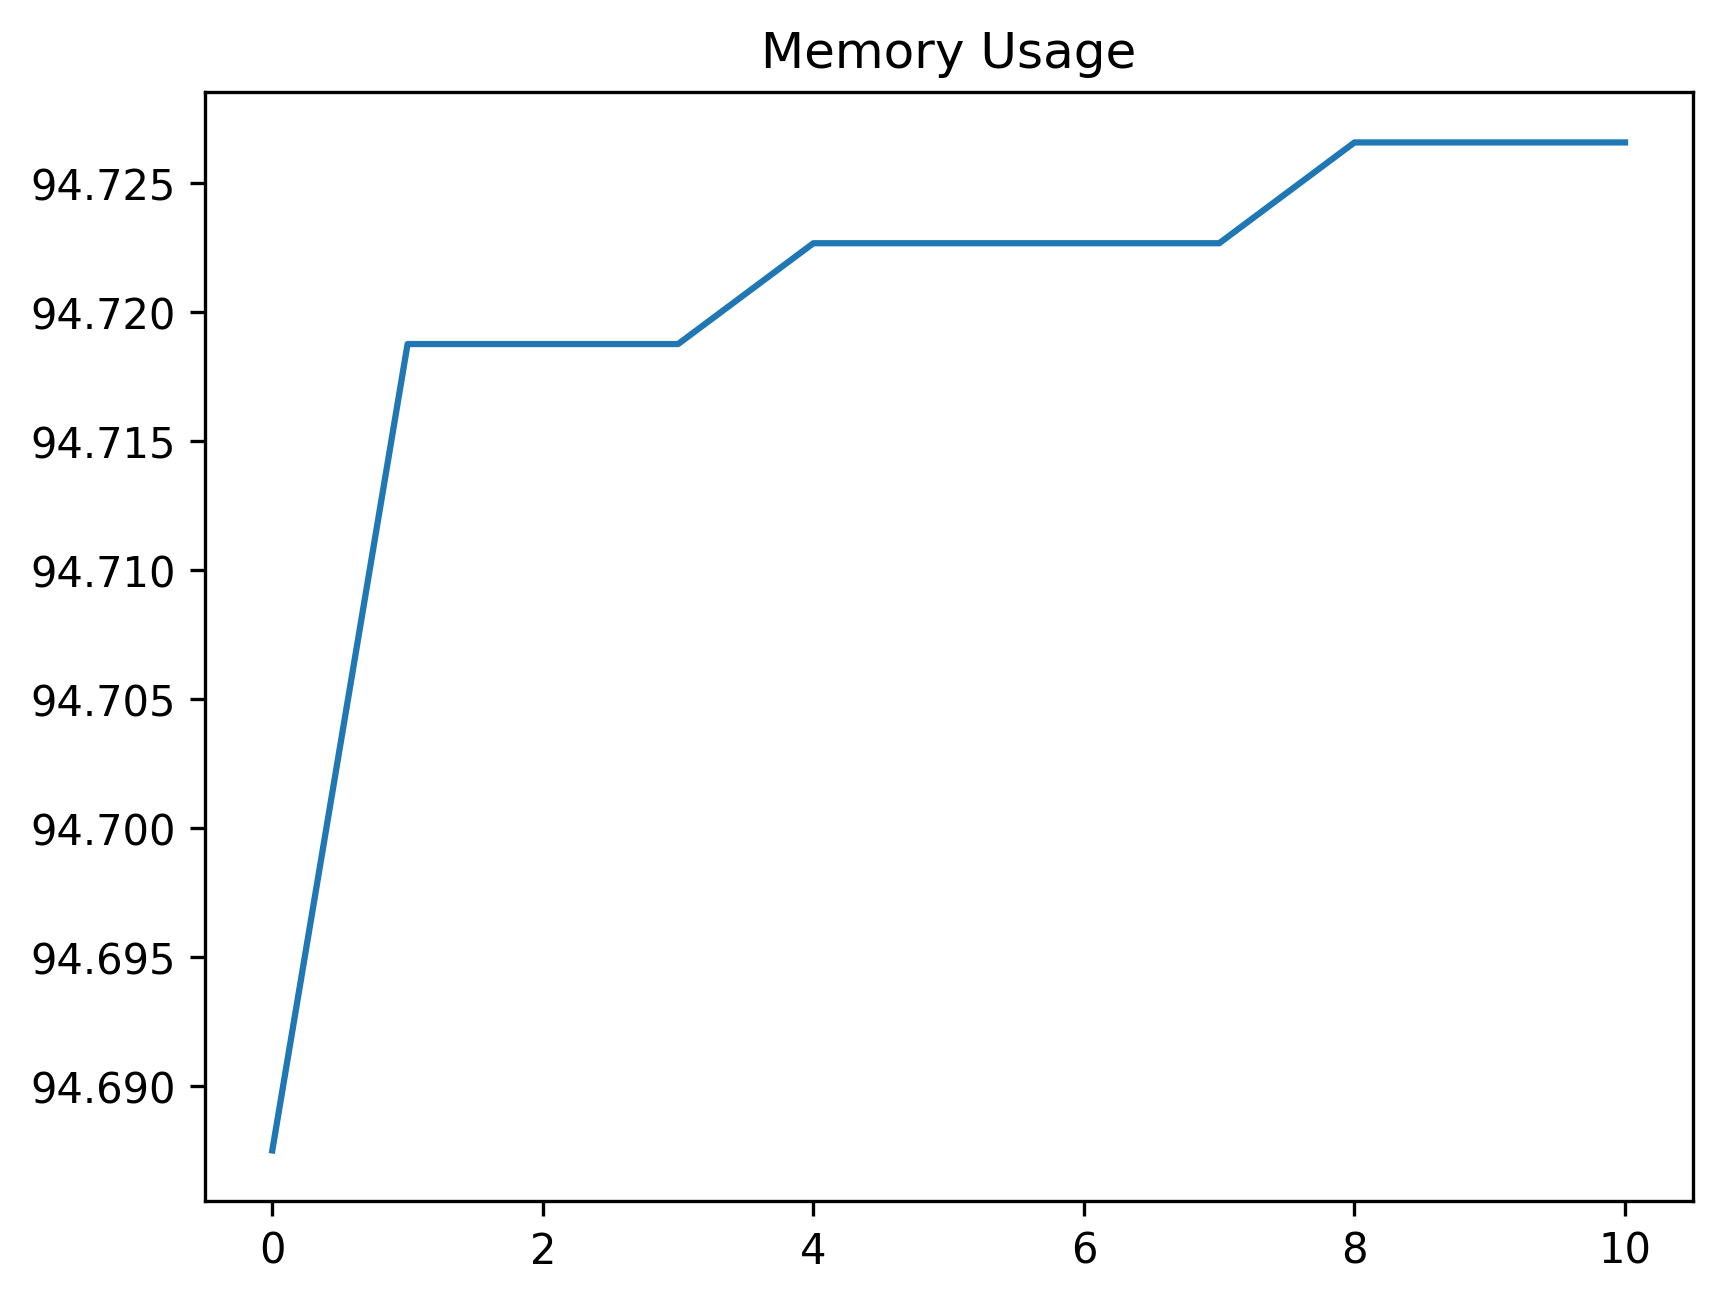

The table this chart was drawn from, first rows:
date_time, name, memory
2024-02-05 14:49:30.638364, start, 94.69
2024-02-05 14:49:31.043258, click_development_azure_account_button, 94.72
2024-02-05 14:49:31.060216, wait_for_login_tab_to_open_two_items, 94.72
2024-02-05 14:49:31.075713, swap_to_new_tab, 94.72
2024-02-05 14:49:33.072886, wait_for_user_name, 94.72
2024-02-05 14:49:33.687718, fill_in_user_name, 94.72
2024-02-05 14:49:34.418976, for_password_element, 94.72
2024-02-05 14:49:35.453928, fill_in_password, 94.72
2024-02-05 14:49:36.461998, stay_signed_in, 94.73
2024-02-05 14:49:36.475826, switch_to_default, 94.73
2024-02-05 14:50:06.567902, wait_for_main, 94.73
